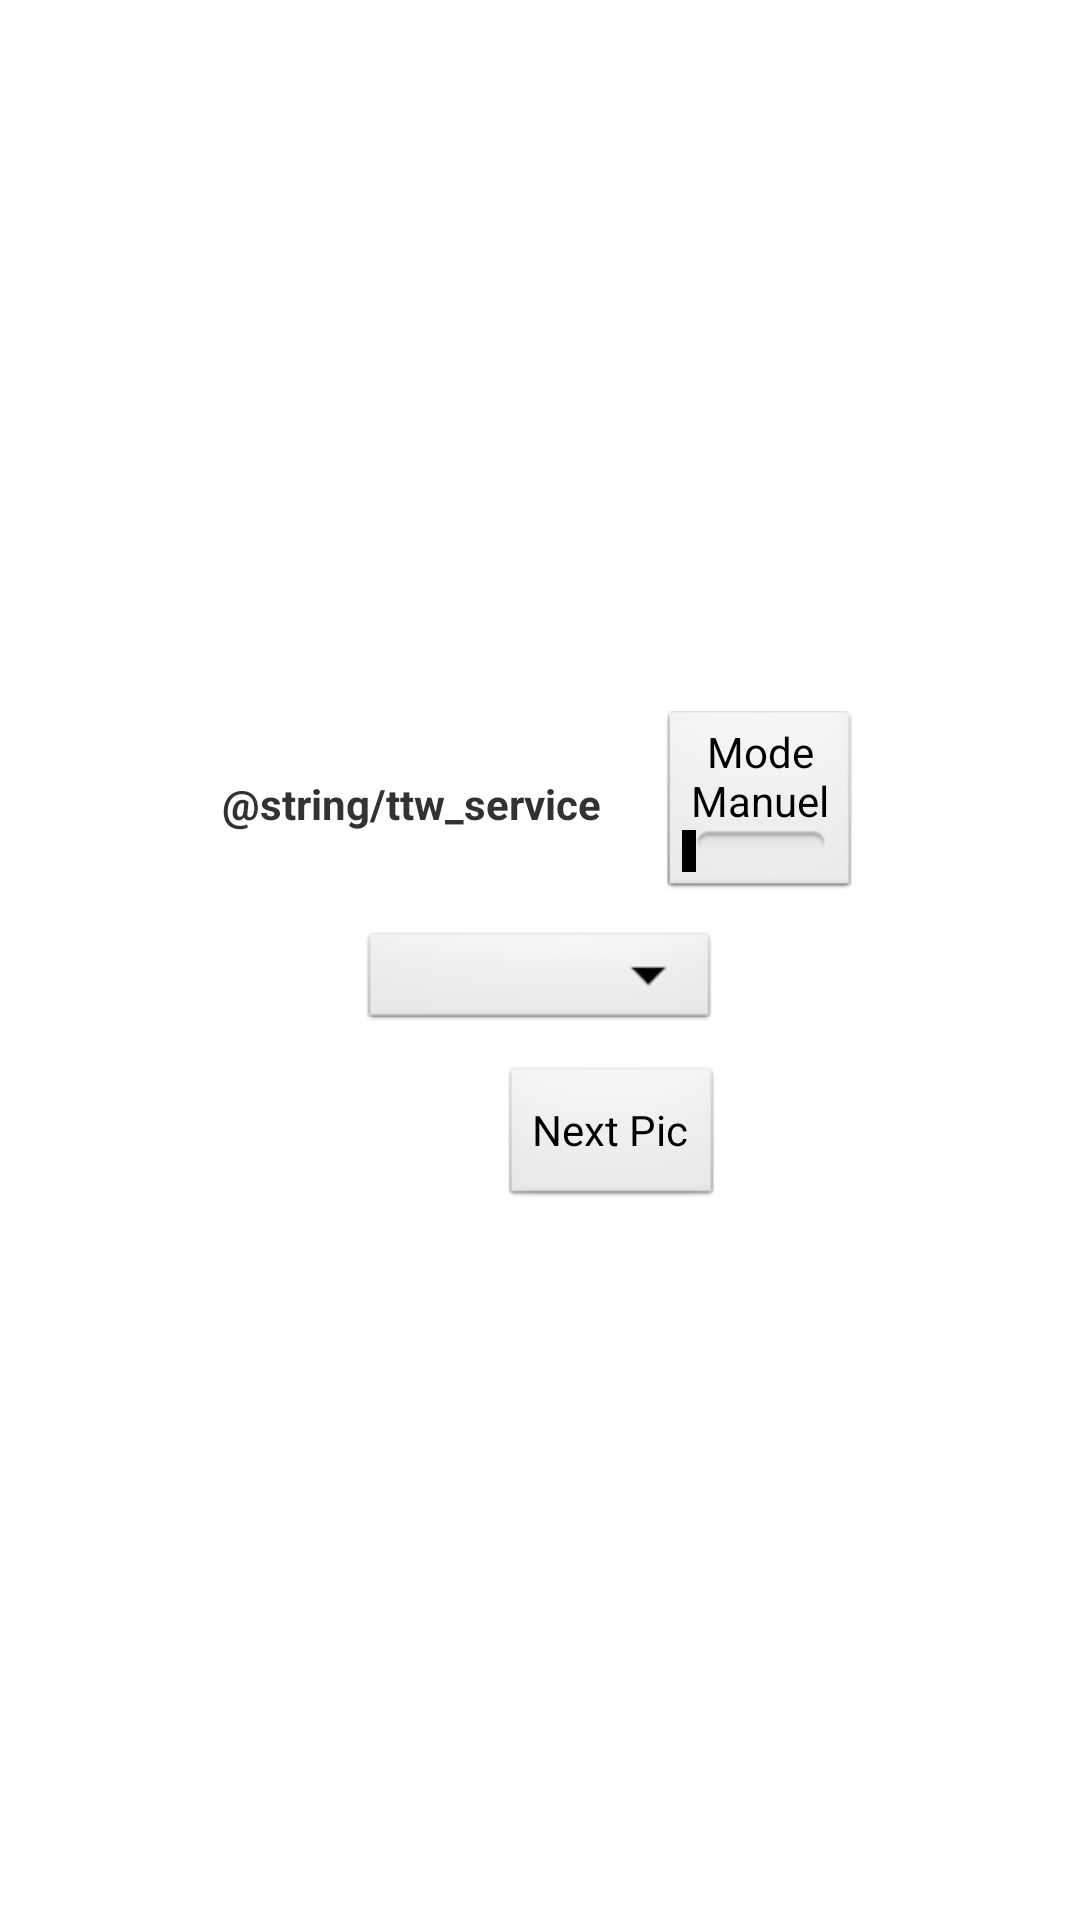

Write the Android layout XML for this screen, with the resource values it uses.
<!-- AndroidManifest.xml: application theme AppTheme -->
<!-- res/layout/activity_odop_v2.xml -->
<?xml version="1.0" encoding="utf-8"?>
<LinearLayout xmlns:android="http://schemas.android.com/apk/res/android"
    android:id="@+id/general_layout"
    android:layout_width="match_parent"
    android:layout_height="match_parent"
    android:orientation="vertical"
    android:gravity="center"
    android:background="@color/opaque_white" >

    <LinearLayout
        android:layout_width="match_parent"
        android:layout_height="wrap_content"
        android:orientation="horizontal"
        android:gravity="center"
        android:layout_marginTop="10dp"
        android:layout_marginBottom="10dp" >

        <TextView
            android:id="@+id/textView1"
            android:layout_width="wrap_content"
            android:layout_height="wrap_content"
            android:layout_marginRight="10dp"
            android:textStyle="bold"
            android:text="@string/ttw_service" />

        <ToggleButton
            android:id="@+id/on_off_tb"
            android:layout_height="wrap_content"
            android:layout_width="65dp"
            android:layout_marginLeft="10dp"
            android:textOff="@string/off"
            android:textOn="@string/on"
            android:onClick="on_offService" />

    </LinearLayout>
    
	<Spinner
	    android:id="@+id/sprCategorie"
	    android:layout_width="120dp"
	    android:layout_height="36dp"
	    android:textSize="12sp"
	    android:layout_marginBottom="10dp" />
	
	<LinearLayout
        android:layout_width="match_parent"
        android:layout_height="wrap_content"
        android:orientation="horizontal"
        android:gravity="center"
        android:layout_marginBottom="10dp" >
   
		<ProgressBar
		    android:id="@+id/pgbRefreshing"
		    android:layout_width="wrap_content"
		    android:layout_height="wrap_content"
		    android:visibility="invisible" />
	
		<Button
		    android:id="@+id/btnChangePic"
		    android:layout_width="wrap_content"
		    android:layout_height="wrap_content"
		    android:onClick="changePicture"
		    android:text="@string/change_picture" />
		
	</LinearLayout>
	
</LinearLayout>
<!-- resources referenced by this layout -->
<resources>
  <string name="change_picture">Siguiente foto</string>
  <string name="off">Modo Manual</string>
  <string name="on">Modo Auto</string>
  <style name="AppTheme" parent="AppBaseTheme">
          
      </style>
  <style name="AppBaseTheme" parent="android:Theme.Light">
          
      </style>
</resources>
